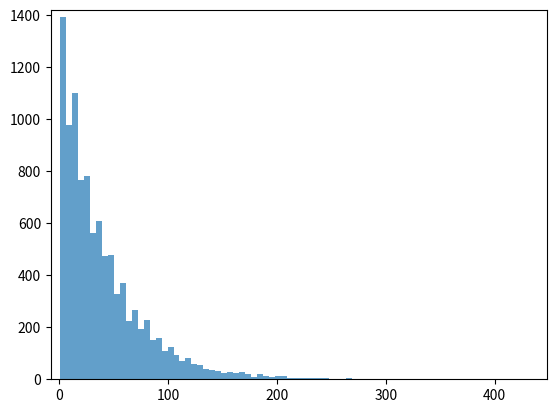

Here is the Python script that generated this plot:

import re
from statistics import mean
import numpy as np
import matplotlib.pyplot as plt
class PoissonProcess:
    ''' 
    :param lam : λ
    :param T : 生成随机数的截止时间 
    :return 满足泊松过程的数组
    生成泊松过程https://zhuanlan.zhihu.com/p/265751697  
    '''
    
    def __init__(self,lam,T):
        self.t = []
        self.lam = lam
        self.T = T
        
        n = np.random.poisson(self.lam * self.T)  # T时间内发生的次数
        # 生成n个[0, T]均匀分布随机数并排序
        self.t = np.hstack([[0], np.sort(np.random.random(n) * self.T)])
        self.t = np.rint(self.t)
        
    def random(self):
        
        return self.t

class Exponential:
    ''' 
    :param lam : 1/μ
    :return 满足负指数分布的随机数
    生成负指数分布https://zhuanlan.zhihu.com/p/265751697  
    '''
    def __init__(self,lam) -> None:
        self.lam=lam

    def random(self):       
        return np.ceil(np.random.exponential(self.lam))



if __name__ == "__main__":
    p=PoissonProcess(1,100)
    print(p.random())

    e=Exponential(40)
    s=[]
    for i in range(10000):  
        s.append(e.random())  
    # print(s)
    print(mean(s))
    plt.hist(s, bins=80, alpha=0.7) #绘制直方图
    plt.margins(0.02) 


    plt.show()


